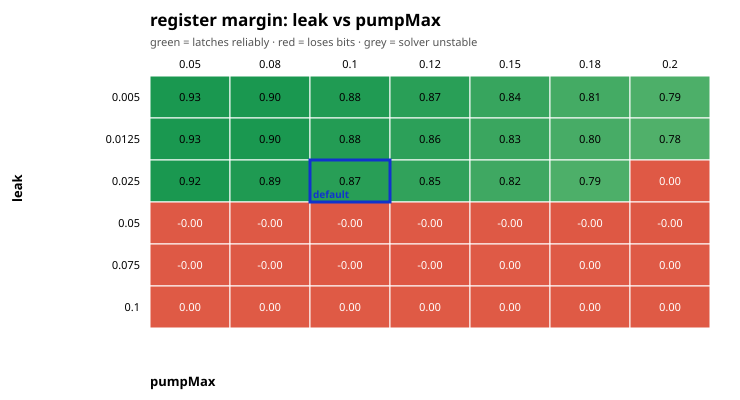

Data behind this chart, as committed beside it:
leak\pumpMax, 0.05, 0.08, 0.1, 0.12, 0.15, 0.18, 0.2
0.005, 0.9340, 0.9045, 0.8849, 0.8652, 0.8357, 0.8062, 0.7865
0.0125, 0.9275, 0.8982, 0.8787, 0.8592, 0.8299, 0.8001, 0.7800
0.025, 0.9171, 0.8882, 0.8689, 0.8488, 0.8181, 0.7867, 0.0008
0.05, -0.0001, -0.0002, -0.0004, -0.0004, -0.0007, -0.0014, -0.0032
0.075, -0.0005, -0.0009, -0.0016, -0.0034, 0.0030, 0.0030, 0.0030
0.1, 0.0017, 0.0018, 0.0017, 0.0018, 0.0019, 0.0018, 0.0019
